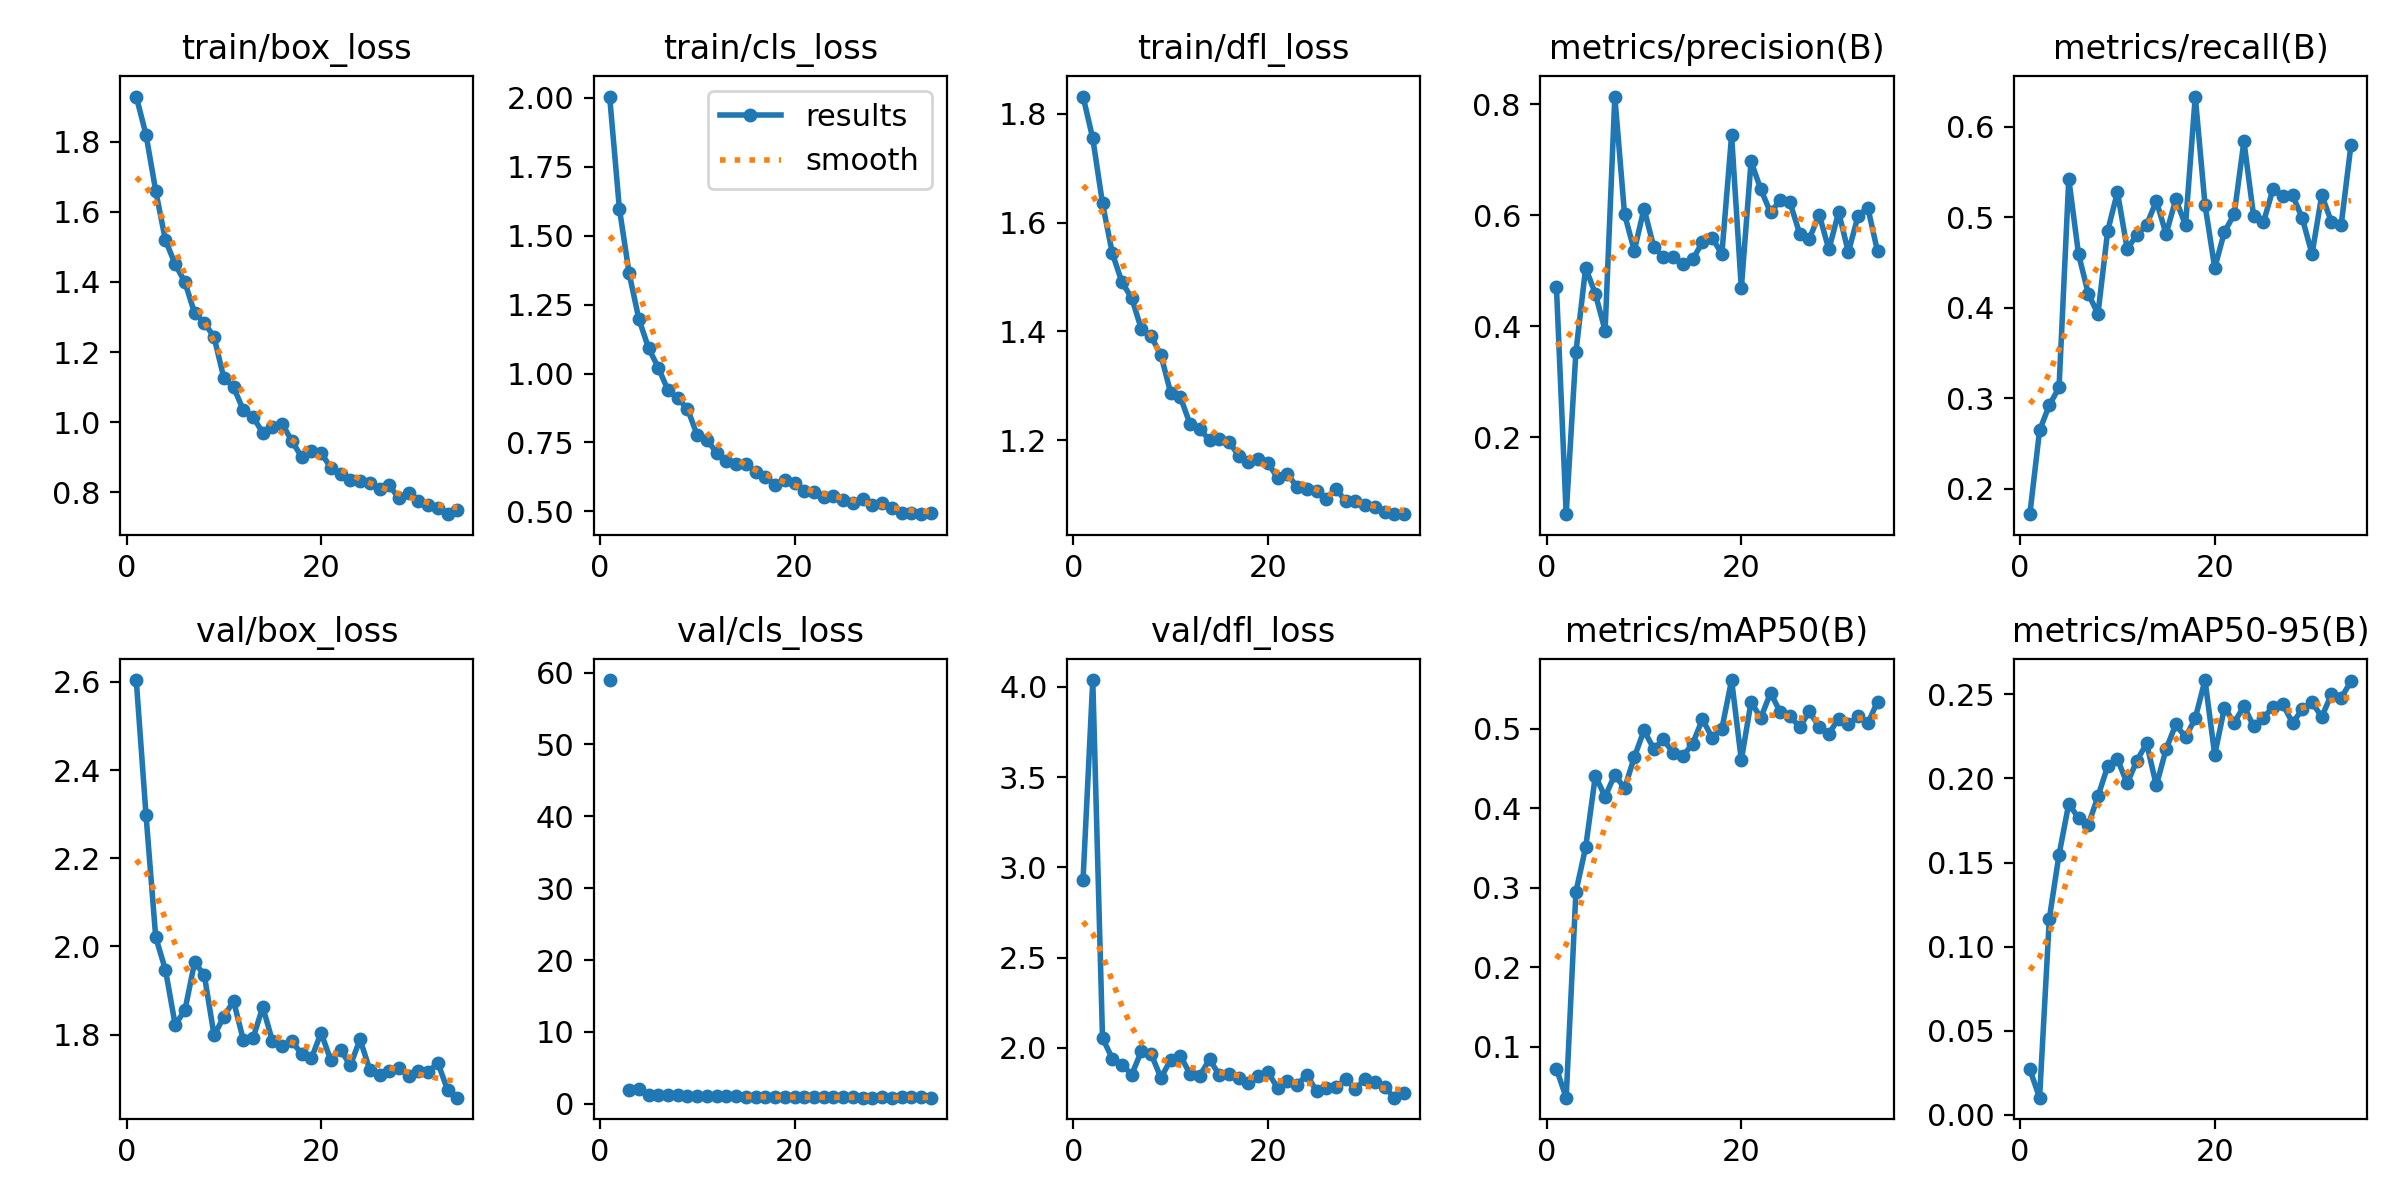

Data behind this chart, as committed beside it:
epoch, time, train/box_loss, train/cls_loss, train/dfl_loss, metrics/precision(B), metrics/recall(B), metrics/mAP50(B), metrics/mAP50-95(B), val/box_loss, val/cls_loss, val/dfl_loss, lr/pg0, lr/pg1, lr/pg2
1, 74.28, 1.928, 2.005, 1.832, 0.4702, 0.1721, 0.07197, 0.02702, 2.604, 58.95, 2.932, 0.07023, 0.003308, 0.003308
2, 142.3, 1.82, 1.599, 1.755, 0.06186, 0.2646, 0.03581, 0.01027, 2.299, inf, 4.038, 0.04018, 0.006598, 0.006598
3, 208.1, 1.66, 1.364, 1.635, 0.3537, 0.2924, 0.2949, 0.1166, 2.021, 1.871, 2.055, 0.01009, 0.009843, 0.009843
4, 274, 1.519, 1.198, 1.544, 0.5053, 0.312, 0.3509, 0.1547, 1.947, 2.012, 1.941, 0.009802, 0.009802, 0.009802
5, 339.6, 1.451, 1.093, 1.49, 0.4585, 0.5424, 0.4409, 0.1849, 1.823, 1.158, 1.908, 0.009736, 0.009736, 0.009736
6, 406.9, 1.399, 1.021, 1.461, 0.3925, 0.4595, 0.4147, 0.1764, 1.855, 1.16, 1.851, 0.00967, 0.00967, 0.00967
7, 472.8, 1.311, 0.9394, 1.404, 0.8137, 0.4157, 0.4424, 0.1723, 1.964, 1.231, 1.982, 0.009604, 0.009604, 0.009604
8, 537.9, 1.284, 0.9096, 1.391, 0.6017, 0.3933, 0.425, 0.1893, 1.935, 1.263, 1.966, 0.009538, 0.009538, 0.009538
9, 602.7, 1.242, 0.8726, 1.357, 0.5362, 0.4849, 0.4645, 0.2073, 1.798, 1.056, 1.833, 0.009472, 0.009472, 0.009472
10, 667.1, 1.126, 0.7762, 1.287, 0.612, 0.5277, 0.4982, 0.2114, 1.841, 1.045, 1.934, 0.009406, 0.009406, 0.009406
11, 731.6, 1.1, 0.7601, 1.279, 0.5428, 0.4653, 0.475, 0.197, 1.877, 1.048, 1.956, 0.00934, 0.00934, 0.00934
12, 796, 1.035, 0.7119, 1.229, 0.5242, 0.4802, 0.4868, 0.2105, 1.788, 1.027, 1.855, 0.009274, 0.009274, 0.009274
13, 859.7, 1.015, 0.6821, 1.22, 0.5247, 0.4915, 0.4695, 0.2207, 1.792, 1.031, 1.846, 0.009208, 0.009208, 0.009208
14, 924.1, 0.9702, 0.6715, 1.2, 0.5119, 0.518, 0.4659, 0.1958, 1.863, 1.027, 1.936, 0.009142, 0.009142, 0.009142
15, 987.9, 0.987, 0.6737, 1.202, 0.5204, 0.4815, 0.4814, 0.2173, 1.785, 0.9855, 1.849, 0.009076, 0.009076, 0.009076
16, 1052, 0.9952, 0.6413, 1.197, 0.5514, 0.5198, 0.5122, 0.2321, 1.775, 0.9117, 1.853, 0.00901, 0.00901, 0.00901
17, 1116, 0.9462, 0.6259, 1.171, 0.5595, 0.4912, 0.489, 0.2244, 1.785, 0.9812, 1.831, 0.008944, 0.008944, 0.008944
18, 1180, 0.9011, 0.5972, 1.16, 0.5302, 0.6332, 0.5003, 0.2357, 1.756, 0.9306, 1.806, 0.008878, 0.008878, 0.008878
19, 1245, 0.9194, 0.6138, 1.165, 0.7437, 0.5139, 0.5615, 0.2584, 1.746, 0.9046, 1.841, 0.008812, 0.008812, 0.008812
20, 1309, 0.9121, 0.602, 1.158, 0.4688, 0.444, 0.4607, 0.214, 1.804, 0.9764, 1.866, 0.008746, 0.008746, 0.008746
21, 1372, 0.8705, 0.5725, 1.131, 0.697, 0.4839, 0.5338, 0.242, 1.741, 0.9148, 1.777, 0.00868, 0.00868, 0.00868
22, 1436, 0.8539, 0.5711, 1.137, 0.6467, 0.5031, 0.514, 0.2331, 1.766, 0.9053, 1.816, 0.008614, 0.008614, 0.008614
23, 1501, 0.8367, 0.5539, 1.114, 0.605, 0.5838, 0.5452, 0.2429, 1.73, 0.8951, 1.794, 0.008548, 0.008548, 0.008548
24, 1565, 0.8331, 0.5561, 1.109, 0.627, 0.5011, 0.5214, 0.2309, 1.789, 0.969, 1.851, 0.008482, 0.008482, 0.008482
25, 1629, 0.8257, 0.542, 1.106, 0.6231, 0.4942, 0.5161, 0.236, 1.72, 0.9136, 1.76, 0.008416, 0.008416, 0.008416
26, 1692, 0.8085, 0.5299, 1.091, 0.5667, 0.5313, 0.5025, 0.2424, 1.708, 0.8982, 1.775, 0.00835, 0.00835, 0.00835
27, 1756, 0.82, 0.5438, 1.11, 0.558, 0.5233, 0.522, 0.2441, 1.718, 0.8639, 1.782, 0.008284, 0.008284, 0.008284
28, 1820, 0.7831, 0.5246, 1.088, 0.6013, 0.5242, 0.5023, 0.2329, 1.725, 0.8761, 1.825, 0.008218, 0.008218, 0.008218
29, 1884, 0.7971, 0.5316, 1.088, 0.5384, 0.4989, 0.4941, 0.241, 1.707, 0.8895, 1.773, 0.008152, 0.008152, 0.008152
30, 1947, 0.7763, 0.5118, 1.081, 0.6057, 0.4593, 0.5128, 0.2451, 1.718, 0.8683, 1.828, 0.008086, 0.008086, 0.008086
31, 2011, 0.7633, 0.4949, 1.077, 0.5336, 0.5243, 0.5057, 0.2365, 1.715, 0.8963, 1.808, 0.00802, 0.00802, 0.00802
32, 2075, 0.7557, 0.4944, 1.067, 0.599, 0.4947, 0.5161, 0.2501, 1.736, 0.9081, 1.782, 0.007954, 0.007954, 0.007954
33, 2139, 0.738, 0.4899, 1.065, 0.6137, 0.4918, 0.5071, 0.2479, 1.674, 0.889, 1.724, 0.007888, 0.007888, 0.007888
34, 2203, 0.7498, 0.4956, 1.064, 0.5349, 0.5795, 0.5342, 0.2576, 1.657, 0.8519, 1.75, 0.007822, 0.007822, 0.007822
